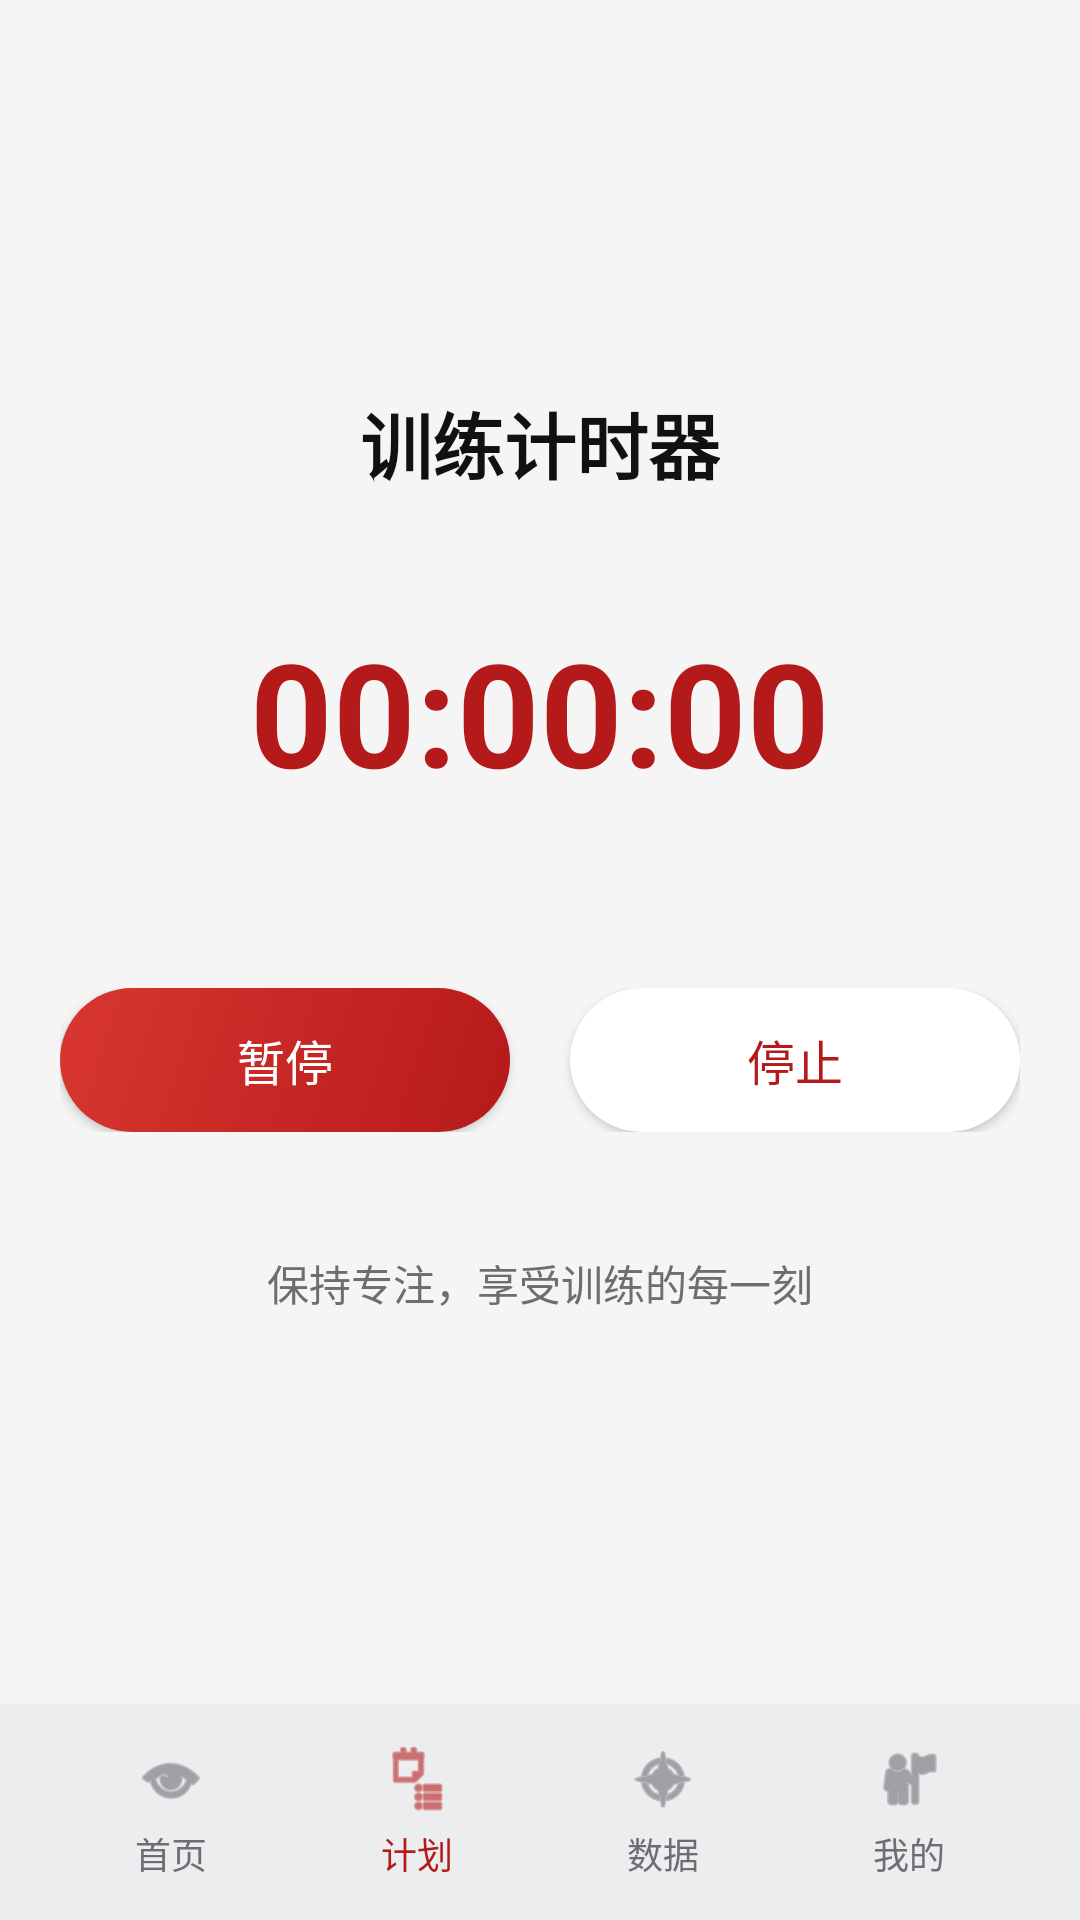

Produce the Android XML layout that renders to this screen, including the resource entries it uses.
<!-- AndroidManifest.xml: application theme Theme.Fitness -->
<!-- res/layout/activity_timer.xml -->
<?xml version="1.0" encoding="utf-8"?>
<androidx.constraintlayout.widget.ConstraintLayout xmlns:android="http://schemas.android.com/apk/res/android"
    xmlns:app="http://schemas.android.com/apk/res-auto"
    xmlns:tools="http://schemas.android.com/tools"
    android:layout_width="match_parent"
    android:layout_height="match_parent"
    android:background="@color/surface"
    tools:context=".TimerActivity">

    <LinearLayout
        android:layout_width="0dp"
        android:layout_height="0dp"
        android:orientation="vertical"
        android:gravity="center"
        android:padding="20dp"
        app:layout_constraintTop_toTopOf="parent"
        app:layout_constraintBottom_toTopOf="@id/bottomNavigation"
        app:layout_constraintStart_toStartOf="parent"
        app:layout_constraintEnd_toEndOf="parent">

        <TextView
            android:layout_width="wrap_content"
            android:layout_height="wrap_content"
            android:text="训练计时器"
            android:textColor="@color/onSurface"
            android:textSize="24sp"
            android:textStyle="bold"
            android:layout_marginBottom="40dp" />

        <TextView
            android:id="@+id/timerText"
            android:layout_width="wrap_content"
            android:layout_height="wrap_content"
            android:text="00:00:00"
            android:textColor="@color/primary"
            android:textSize="48sp"
            android:textStyle="bold"
            android:layout_marginBottom="60dp" />

        <LinearLayout
            android:layout_width="match_parent"
            android:layout_height="wrap_content"
            android:orientation="horizontal"
            android:gravity="center"
            android:weightSum="2">

            <Button
                android:id="@+id/pauseButton"
                android:layout_width="0dp"
                android:layout_height="48dp"
                android:layout_weight="1"
                android:layout_marginEnd="10dp"
                android:background="@drawable/bg_button_gradient"
                android:text="暂停"
                android:textAllCaps="false"
                android:textColor="@color/onPrimary"
                android:textSize="16sp" />

            <Button
                android:id="@+id/stopButton"
                android:layout_width="0dp"
                android:layout_height="48dp"
                android:layout_weight="1"
                android:layout_marginStart="10dp"
                android:background="@drawable/bg_button_white"
                android:text="停止"
                android:textAllCaps="false"
                android:textColor="@color/primary"
                android:textSize="16sp" />
        </LinearLayout>

        <TextView
            android:layout_width="wrap_content"
            android:layout_height="wrap_content"
            android:text="保持专注，享受训练的每一刻"
            android:textColor="@color/onSurfaceVariant"
            android:textSize="14sp"
            android:layout_marginTop="40dp" />
    </LinearLayout>

    <LinearLayout
        android:id="@+id/bottomNavigation"
        android:layout_width="0dp"
        android:layout_height="72dp"
        android:background="@color/surfaceContainerHigh"
        android:orientation="horizontal"
        android:paddingTop="10dp"
        android:paddingBottom="10dp"
        android:paddingStart="16dp"
        android:paddingEnd="16dp"
        app:layout_constraintBottom_toBottomOf="parent"
        app:layout_constraintStart_toStartOf="parent"
        app:layout_constraintEnd_toEndOf="parent">

        <LinearLayout
            android:id="@+id/navHome"
            android:layout_width="0dp"
            android:layout_height="match_parent"
            android:layout_weight="1"
            android:gravity="center"
            android:orientation="vertical">
            <ImageView
                android:id="@+id/icon"
                android:layout_width="24dp"
                android:layout_height="24dp"
                android:src="@android:drawable/ic_menu_view"
                android:tint="@color/onSurfaceVariant" />
            <TextView
                android:id="@+id/label"
                android:layout_width="wrap_content"
                android:layout_height="wrap_content"
                android:layout_marginTop="4dp"
                android:text="首页"
                android:textColor="@color/onSurfaceVariant"
                android:textSize="12sp" />
        </LinearLayout>

        <LinearLayout
            android:id="@+id/navPlans"
            android:layout_width="0dp"
            android:layout_height="match_parent"
            android:layout_weight="1"
            android:gravity="center"
            android:orientation="vertical">
            <ImageView
                android:id="@+id/icon"
                android:layout_width="24dp"
                android:layout_height="24dp"
                android:src="@android:drawable/ic_menu_agenda"
                android:tint="@color/primary" />
            <TextView
                android:id="@+id/label"
                android:layout_width="wrap_content"
                android:layout_height="wrap_content"
                android:layout_marginTop="4dp"
                android:text="计划"
                android:textColor="@color/primary"
                android:textSize="12sp" />
        </LinearLayout>

        <LinearLayout
            android:id="@+id/navStats"
            android:layout_width="0dp"
            android:layout_height="match_parent"
            android:layout_weight="1"
            android:gravity="center"
            android:orientation="vertical">
            <ImageView
                android:id="@+id/icon"
                android:layout_width="24dp"
                android:layout_height="24dp"
                android:src="@android:drawable/ic_menu_compass"
                android:tint="@color/onSurfaceVariant" />
            <TextView
                android:id="@+id/label"
                android:layout_width="wrap_content"
                android:layout_height="wrap_content"
                android:layout_marginTop="4dp"
                android:text="数据"
                android:textColor="@color/onSurfaceVariant"
                android:textSize="12sp" />
        </LinearLayout>

        <LinearLayout
            android:id="@+id/navProfile"
            android:layout_width="0dp"
            android:layout_height="match_parent"
            android:layout_weight="1"
            android:gravity="center"
            android:orientation="vertical">
            <ImageView
                android:id="@+id/icon"
                android:layout_width="24dp"
                android:layout_height="24dp"
                android:src="@android:drawable/ic_menu_myplaces"
                android:tint="@color/onSurfaceVariant" />
            <TextView
                android:id="@+id/label"
                android:layout_width="wrap_content"
                android:layout_height="wrap_content"
                android:layout_marginTop="4dp"
                android:text="我的"
                android:textColor="@color/onSurfaceVariant"
                android:textSize="12sp" />
        </LinearLayout>
    </LinearLayout>
</androidx.constraintlayout.widget.ConstraintLayout>
<!-- resources referenced by this layout -->
<resources>
  <color name="onPrimary">#FFFFFFFF</color>
  <color name="onSurface">#111111</color>
  <color name="onSurfaceVariant">#6C6E72</color>
  <color name="primary">#b51a1a</color>
  <color name="surface">#F5F5F5</color>
  <color name="surfaceContainerHigh">#ECEDEE</color>
  <!-- drawable bg_button_gradient (drawable) -->
  ﻿<shape xmlns:android="http://schemas.android.com/apk/res/android"
      android:shape="rectangle">
      <gradient
          android:angle="135"
          android:endColor="@color/primaryContainer"
          android:startColor="@color/primary"
          android:type="linear" />
      <corners android:radius="28dp" />
  </shape>
  <!-- drawable bg_button_white (drawable) -->
  ﻿<shape xmlns:android="http://schemas.android.com/apk/res/android"
      android:shape="rectangle">
      <solid android:color="@color/white" />
      <corners android:radius="28dp" />
  </shape>
  <style name="Theme.Fitness" parent="Base.Theme.Fitness" />
  <color name="primaryContainer">#d93630</color>
  <color name="white">#FFFFFFFF</color>
  <style name="Base.Theme.Fitness" parent="Theme.Material3.DayNight.NoActionBar">
          <item name="colorPrimary">@color/primary</item>
          <item name="colorOnPrimary">@color/onPrimary</item>
          <item name="colorSecondary">@color/secondary</item>
          <item name="colorOnSecondary">@color/onPrimary</item>
          <item name="colorSurface">@color/surface</item>
          <item name="colorOnSurface">@color/onSurface</item>
          <item name="colorSurfaceVariant">@color/surfaceVariant</item>
          <item name="colorOnSurfaceVariant">@color/onSurfaceVariant</item>
          <item name="android:navigationBarColor">@color/surface</item>
          <item name="android:statusBarColor">@color/surface</item>
          <item name="android:windowBackground">@color/surface</item>
          <item name="materialCardViewStyle">@style/Widget.Fitness.MaterialCardView</item>
      </style>
  <color name="secondary">#9e4038</color>
  <color name="surfaceVariant">#E7E8EA</color>
  <style name="Widget.Fitness.MaterialCardView" parent="Widget.MaterialComponents.CardView">
          <item name="cardUseCompatPadding">true</item>
          <item name="cardPreventCornerOverlap">false</item>
      </style>
</resources>
